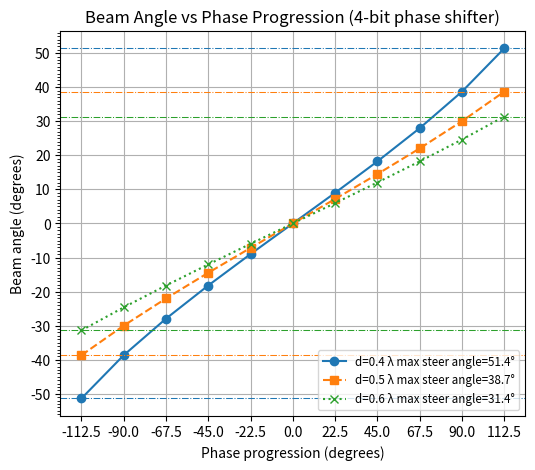

Source code (Python):
import numpy as np
import matplotlib.pyplot as plt

def main():
  
  bits = 4
  lsb_shift = 2 * np.pi / (2 ** bits)
  line_styles = ['-', '--', ':', '-.']
  markers = ['o', 's', 'x', '^']
  line_colors = [f"C{i}" for i in range(20)]
  # phase_progression = np.linspace(-np.pi, np.pi, 500)
  phase_progression = np.arange(0, 2**bits) * lsb_shift
  phase_progression = phase_progression[:6]
  phase_progression = np.concatenate((-phase_progression[::-1], phase_progression[1:]))
  print(f"Phase progression (radians): {phase_progression}", phase_progression.shape)
  phase_progression_deg = np.degrees(phase_progression)
  
  ds = np.array([0.4, 0.5, 0.6])
  
  fig = plt.figure(figsize=(6, 5))
  ax = fig.add_subplot(1, 1, 1)
  ax.set_xticks(phase_progression_deg)
  ax.set_yticks(np.arange(-90, 91, 10))
  ax.set_yticks(np.arange(-90, 91, 1), minor=True)
  
  for i, d in enumerate(ds):
    beam_angles = np.degrees(np.arcsin(phase_progression / (2 * np.pi * d)))
    ax.plot(phase_progression_deg, beam_angles, label=f'd={d} λ max steer angle={beam_angles[-1]:.1f}°', marker=markers[i], color=line_colors[i], linestyle=line_styles[i])
    ax.hlines(beam_angles[0], phase_progression_deg[0] * 1.1, phase_progression_deg[-1] * 1.1, color=line_colors[i], linestyles=line_styles[-1], linewidth=0.75)
    ax.hlines(beam_angles[-1], phase_progression_deg[0] * 1.1, phase_progression_deg[-1] * 1.1, color=line_colors[i], linestyles=line_styles[-1], linewidth=0.75)
  
  ax.set_xlim(phase_progression_deg[0] * 1.1, phase_progression_deg[-1] * 1.1)
  ax.set_xlabel("Phase progression (degrees)")
  ax.set_ylabel("Beam angle (degrees)")
  ax.legend(loc="lower right", fontsize='small')
  ax.set_title(f"Beam Angle vs Phase Progression ({bits}-bit phase shifter)")
  ax.grid()
  plt.show()
  
if __name__ == "__main__":
  main()
